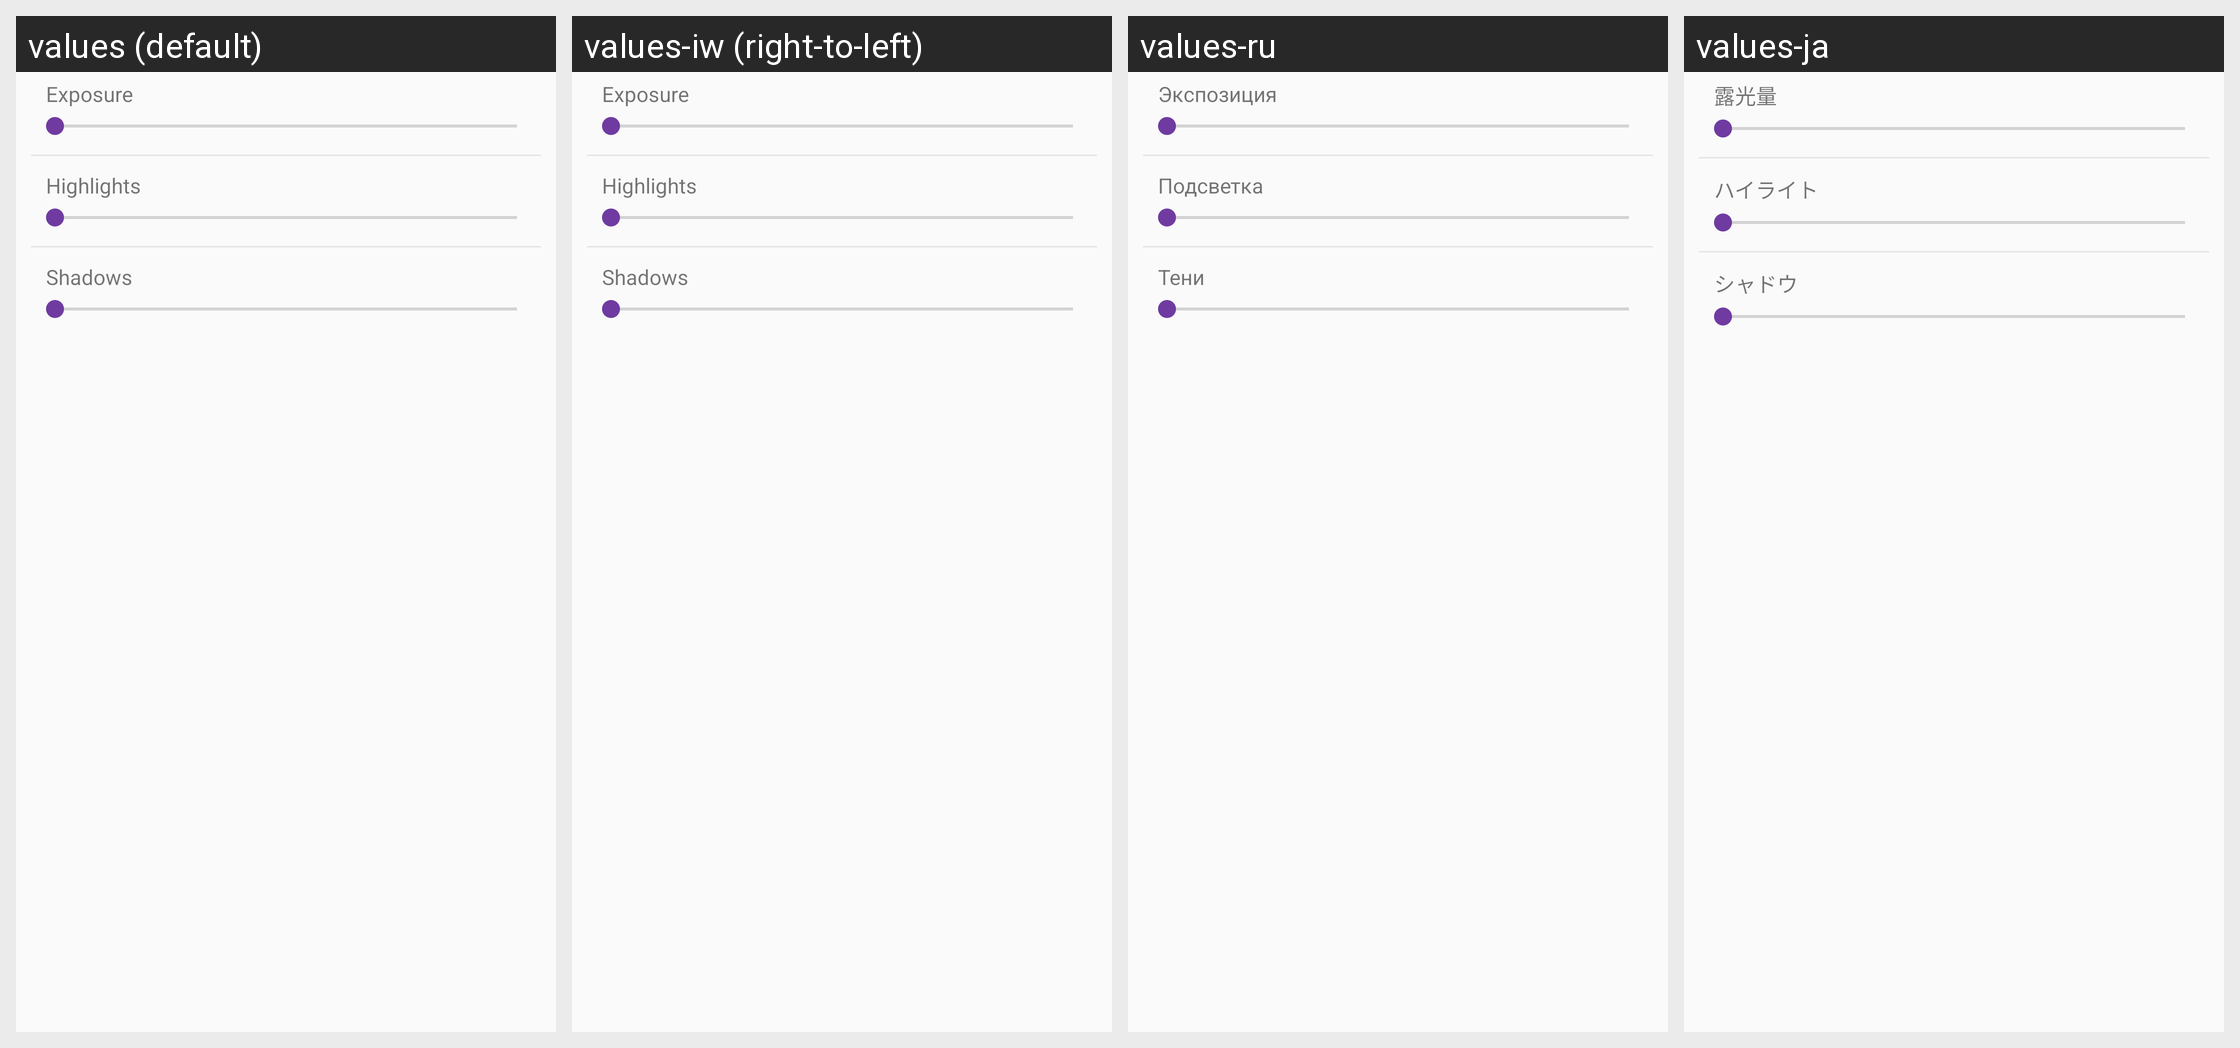

Strings drawn on this Android screen and how each of the app's shown locales translates them:
Android screen res/layout/view_clip_options_exposure.xml rendered under 4 locales, left to right: values (default), values-iw (right-to-left), values-ru, values-ja. Device: Nexus 5 (rendered at 1080×1920; each locale shown at half size, 540×960, under a caption strip naming it); theme AppTheme.
Other locales in the repository, not shown: values-af, values-bn, values-ca, values-cs, values-da, values-da-rDK, values-de, values-en-rGB, values-en-rIN, values-es, values-fi, values-fr, values-fr-rCA, values-gu, values-hi, values-hr, values-hu, values-in, values-it, values-kn, values-ko, values-ko-rKR, values-lt, values-lv, values-ml, values-mr, values-ms, values-nb, values-nb-rNO, values-nl, values-pa, values-pl, values-pt, values-pt-rBR, values-ro, values-sk, values-sr, values-sv, values-sv-rSE, values-sw, values-te, values-tr, values-uk, values-zh-rCN, values-zh-rHK, values-zh-rTW.
Strings drawn on this screen, with the default value and each locale's value (text and hints the layout hard-codes, and strings that could not be matched under every locale, appear in the picture but are not listed):

exposure_title
  values: Exposure
  values-iw: Exposure  [not translated; the default value is used]
  values-ru: Экспозиция
  values-ja: 露光量

highlights_title
  values: Highlights
  values-iw: Highlights  [not translated; the default value is used]
  values-ru: Подсветка
  values-ja: ハイライト

shadows_title
  values: Shadows
  values-iw: Shadows  [not translated; the default value is used]
  values-ru: Тени
  values-ja: シャドウ
